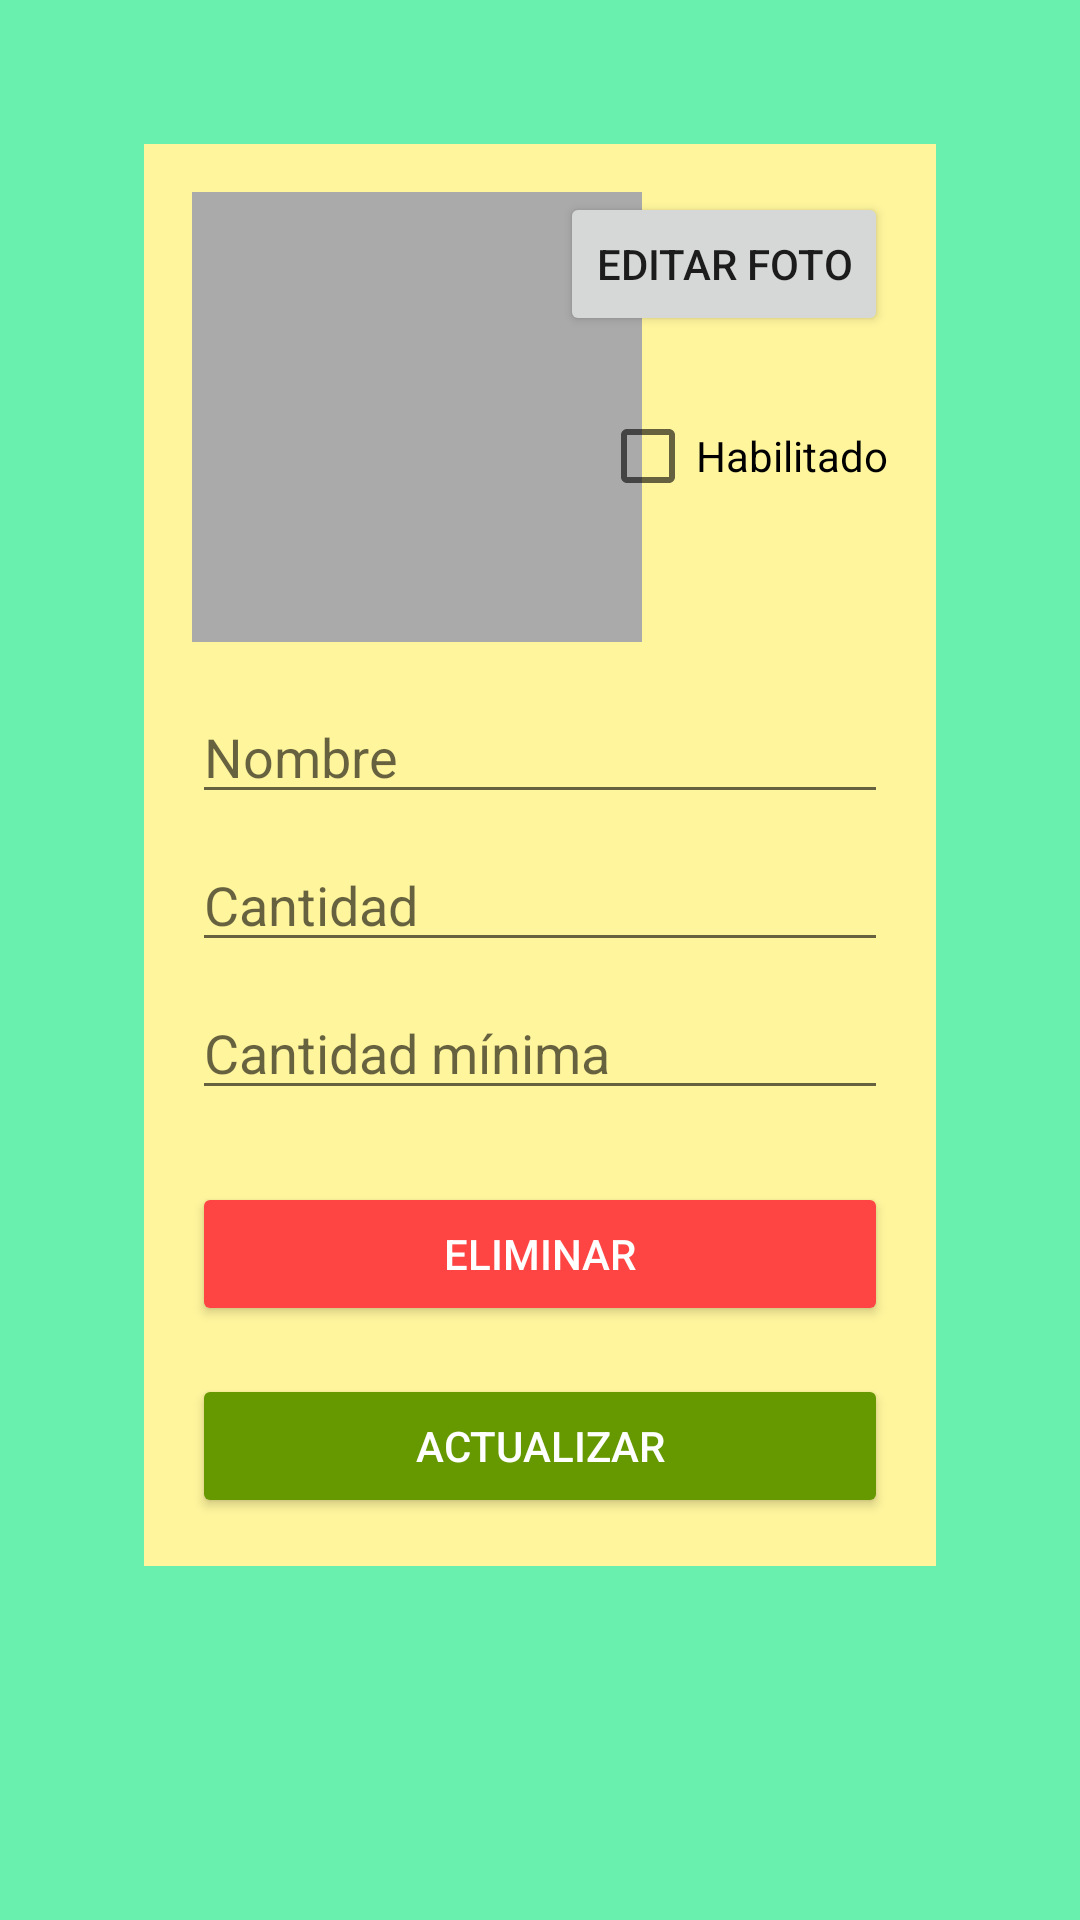

Layout XML and referenced resources for this Android screen:
<!-- AndroidManifest.xml: application theme Theme.ControlAlmacen -->
<!-- res/layout/activity_edit_product.xml -->
<?xml version="1.0" encoding="utf-8"?>
<androidx.constraintlayout.widget.ConstraintLayout
        android:id="@+id/edit"
        xmlns:android="http://schemas.android.com/apk/res/android"
        xmlns:app="http://schemas.android.com/apk/res-auto"
        android:layout_width="match_parent"
        android:layout_height="match_parent"
        android:padding="16dp"
        android:background="#69F0AE">

    <ScrollView
            android:layout_width="0dp"
            android:layout_height="0dp"
            app:layout_constraintTop_toTopOf="parent"
            app:layout_constraintBottom_toBottomOf="parent"
            app:layout_constraintStart_toStartOf="parent"
            app:layout_constraintEnd_toEndOf="parent">

        <androidx.constraintlayout.widget.ConstraintLayout
                android:layout_width="match_parent"
                android:layout_height="wrap_content"
                android:background="#FFF59D"
                android:padding="16dp"
                android:layout_margin="32dp">

            <ImageView
                    android:id="@+id/image_producto"
                    android:layout_width="150dp"
                    android:layout_height="150dp"
                    android:layout_marginBottom="16dp"
                    android:background="@android:color/darker_gray"
                    android:contentDescription="Foto producto"
                    app:layout_constraintTop_toTopOf="parent"
                    app:layout_constraintStart_toStartOf="parent"/>

            <Button
                    android:id="@+id/btn_editar_foto"
                    android:layout_width="wrap_content"
                    android:layout_height="wrap_content"
                    android:text="Editar foto"
                    app:layout_constraintTop_toTopOf="parent"
                    app:layout_constraintEnd_toEndOf="parent"/>

            <CheckBox
                    android:id="@+id/checkbox_habilitado"
                    android:layout_width="wrap_content"
                    android:layout_height="wrap_content"
                    android:text="Habilitado"
                    app:layout_constraintTop_toBottomOf="@id/btn_editar_foto"
                    app:layout_constraintEnd_toEndOf="parent"
                    android:layout_marginTop="16dp"/>

            <EditText
                    android:id="@+id/et_nombre"
                    android:layout_width="0dp"
                    android:layout_height="wrap_content"
                    android:hint="Nombre"
                    app:layout_constraintTop_toBottomOf="@id/image_producto"
                    app:layout_constraintStart_toStartOf="parent"
                    app:layout_constraintEnd_toEndOf="parent"
                    android:layout_marginTop="16dp"/>

            <EditText
                    android:id="@+id/et_cantidad"
                    android:layout_width="0dp"
                    android:layout_height="wrap_content"
                    android:hint="Cantidad"
                    android:inputType="number"
                    app:layout_constraintTop_toBottomOf="@id/et_nombre"
                    app:layout_constraintStart_toStartOf="parent"
                    app:layout_constraintEnd_toEndOf="parent"
                    android:layout_marginTop="8dp"/>

            <EditText
                    android:id="@+id/et_cantidad_minima"
                    android:layout_width="0dp"
                    android:layout_height="wrap_content"
                    android:hint="Cantidad mínima"
                    android:inputType="number"
                    app:layout_constraintTop_toBottomOf="@id/et_cantidad"
                    app:layout_constraintStart_toStartOf="parent"
                    app:layout_constraintEnd_toEndOf="parent"
                    android:layout_marginTop="8dp"/>

            <Button
                    android:id="@+id/btn_eliminar"
                    android:layout_width="match_parent"
                    android:layout_height="wrap_content"
                    android:text="Eliminar"
                    android:backgroundTint="@android:color/holo_red_light"
                    android:textColor="@android:color/white"
                    app:layout_constraintTop_toBottomOf="@id/et_cantidad_minima"
                    app:layout_constraintStart_toStartOf="parent"
                    app:layout_constraintEnd_toEndOf="parent"
                    android:layout_marginTop="24dp"/>

            <Button
                    android:id="@+id/btn_actualizar"
                    android:layout_width="match_parent"
                    android:layout_height="wrap_content"
                    android:text="Actualizar"
                    android:backgroundTint="@android:color/holo_green_dark"
                    android:textColor="@android:color/white"
                    app:layout_constraintTop_toBottomOf="@id/btn_eliminar"
                    app:layout_constraintStart_toStartOf="parent"
                    app:layout_constraintEnd_toEndOf="parent"
                    android:layout_marginTop="16dp"/>


        </androidx.constraintlayout.widget.ConstraintLayout>

    </ScrollView>

</androidx.constraintlayout.widget.ConstraintLayout>
<!-- resources referenced by this layout -->
<resources>
  <style name="Theme.ControlAlmacen" parent="Theme.MaterialComponents.DayNight.DarkActionBar">
          
          <item name="colorPrimary">@color/purple_500</item>
          <item name="colorPrimaryVariant">@color/purple_700</item>
          <item name="colorOnPrimary">@color/white</item>
          
          <item name="colorSecondary">@color/teal_200</item>
          <item name="colorSecondaryVariant">@color/teal_700</item>
          <item name="colorOnSecondary">@color/black</item>
          
          <item name="android:statusBarColor">?attr/colorPrimaryVariant</item>
          
      </style>
  <!-- not gathered from this repository: default colours our renderer supplied (Android Studio template values) -->
  <color name="purple_500">#FF6200EE</color>
  <color name="purple_700">#FF3700B3</color>
  <color name="teal_200">#FF03DAC5</color>
  <color name="teal_700">#FF018786</color>
  <color name="black">#FF000000</color>
  <color name="white">#FFFFFFFF</color>
</resources>
